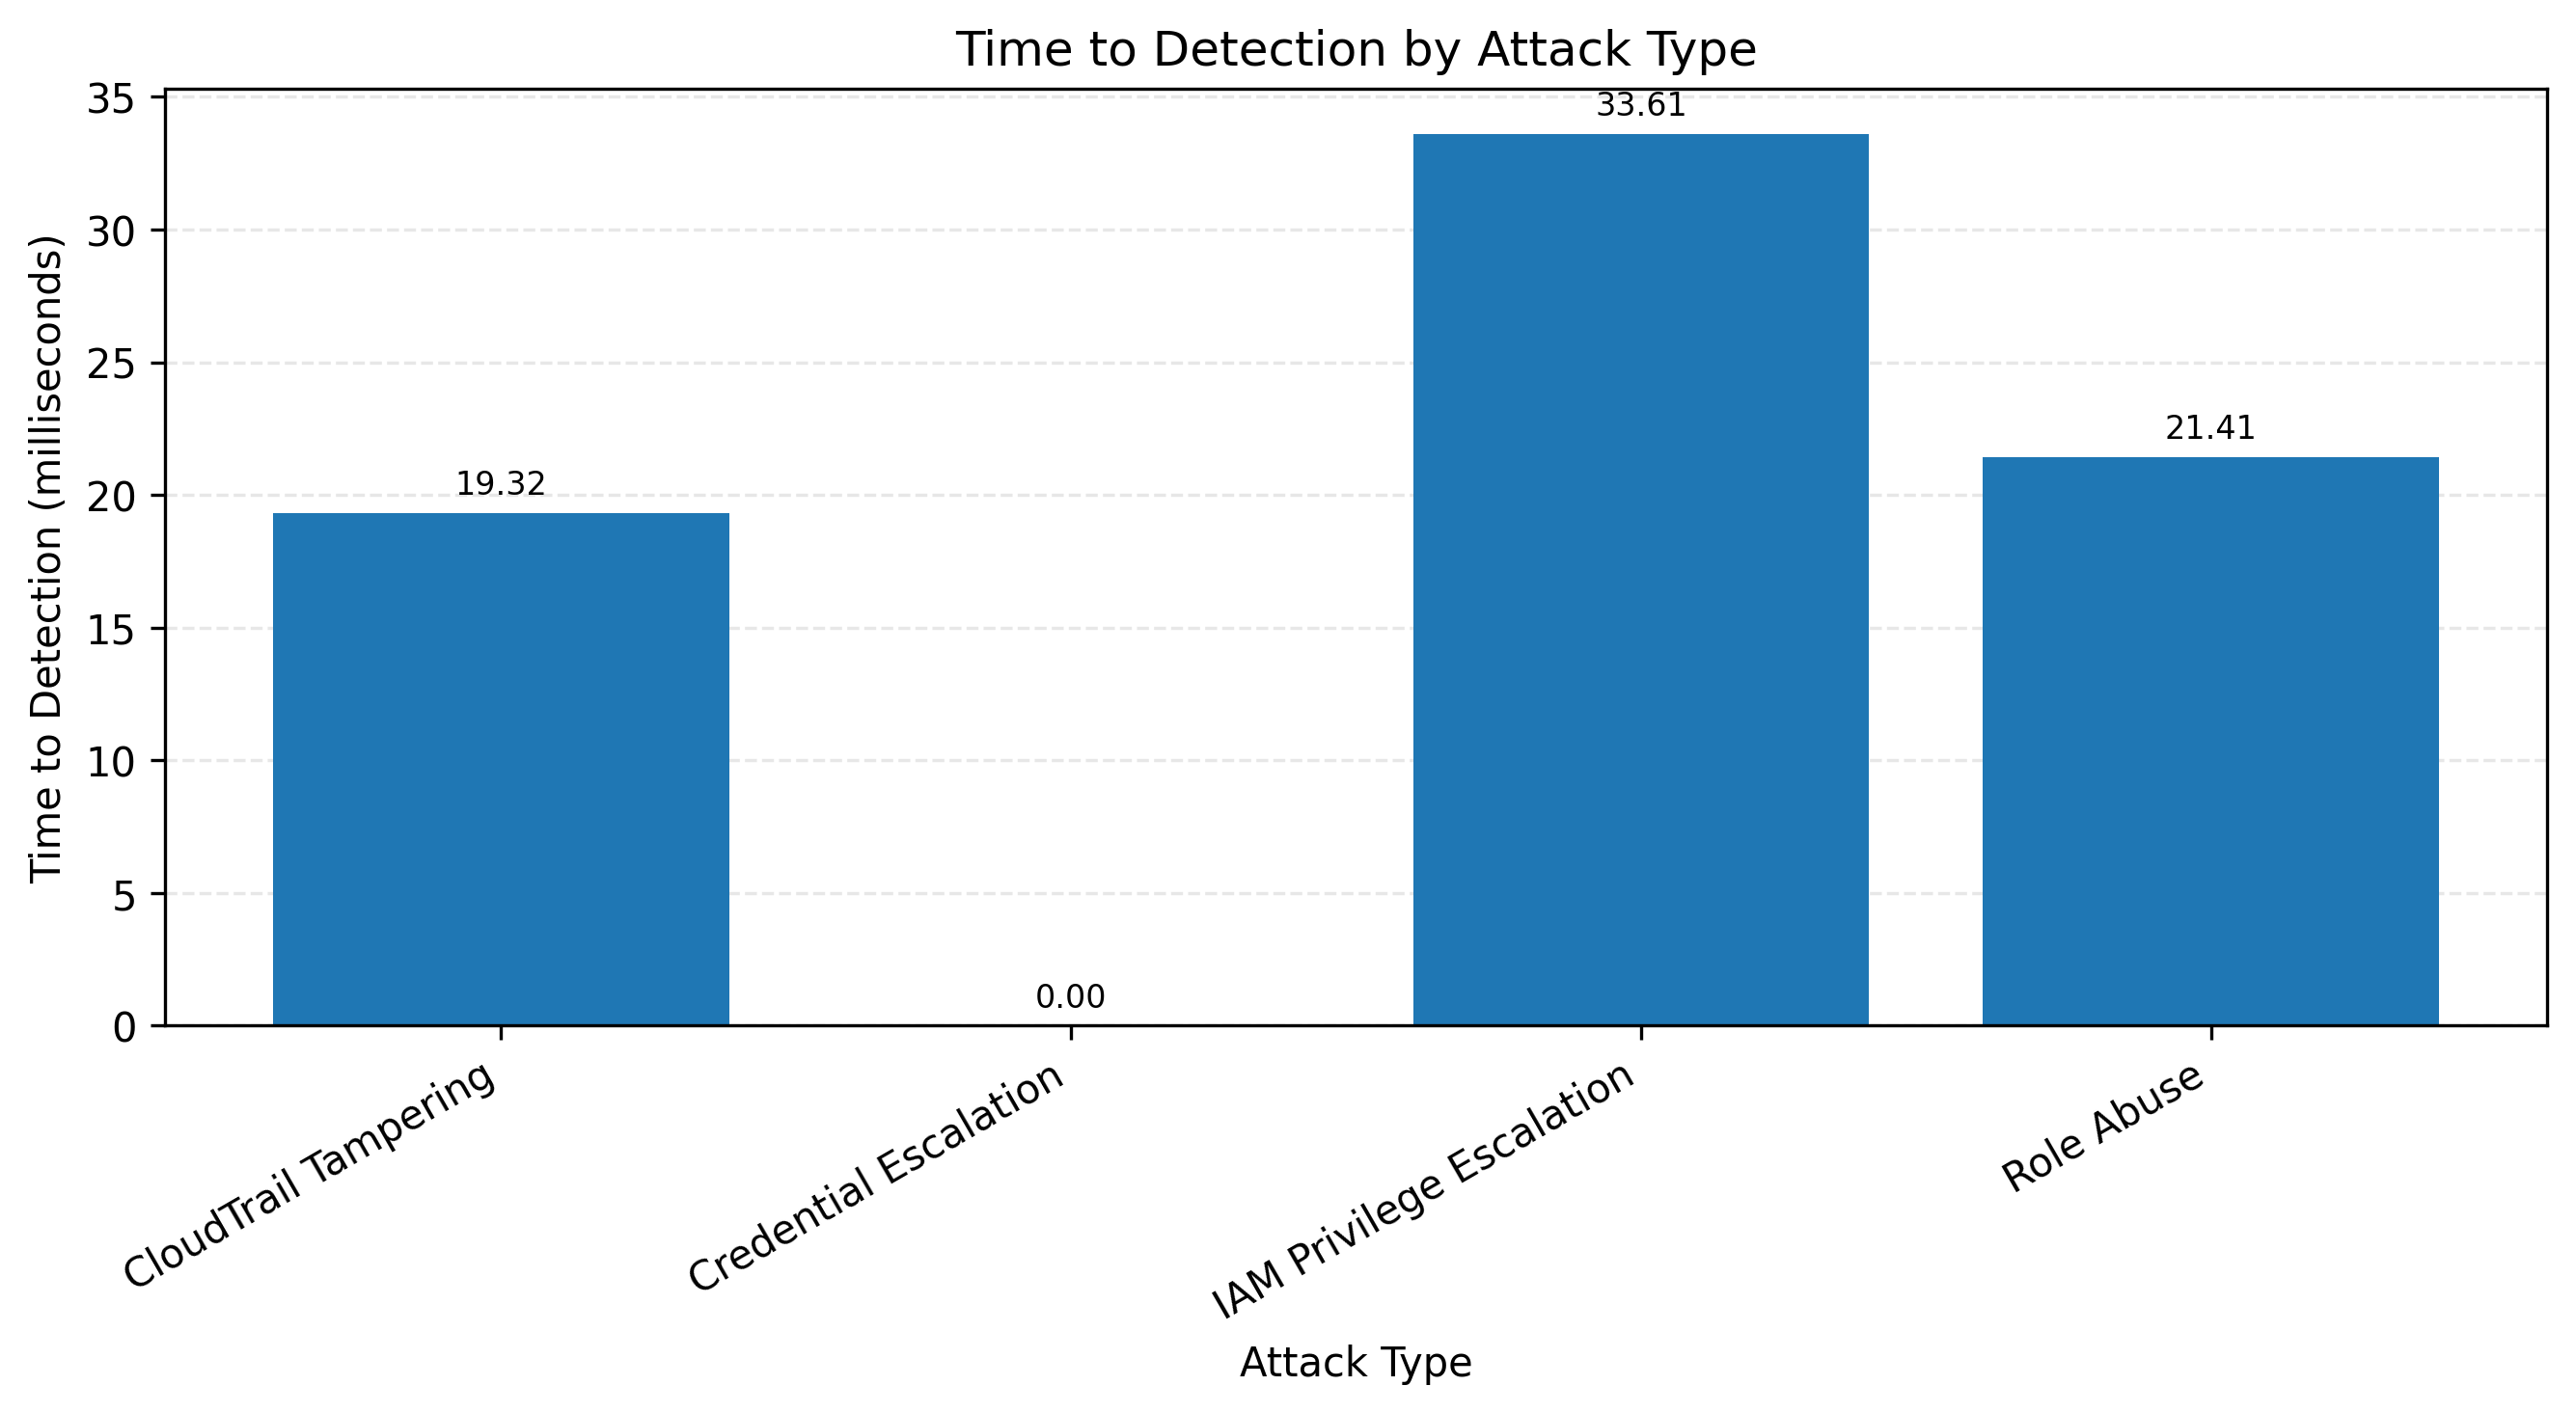

Data behind this chart, as committed beside it:
Attack Type, TTD_milliseconds
CloudTrail Tampering, 19.32
Credential Escalation, 0.0
IAM Privilege Escalation, 33.61
Role Abuse, 21.41
